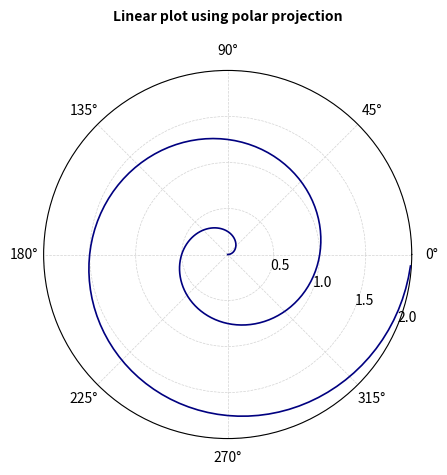

Write Python code to recreate this figure.

# Libraries
import numpy as np
import matplotlib.pyplot as plt


# Program
r = np.arange(start=0, stop=2, step=0.01)
theta = 2 * np.pi * r

# Plot
fig, ax = plt.subplots(subplot_kw={'projection': 'polar'})

fig.suptitle("Linear plot using polar projection", fontsize=10, fontweight="bold")

ax.plot(theta, r, color="navy", linewidth=1.2, zorder=20)

ax.set_rmax(2)
ax.set_rticks([0.5, 1, 1.5, 2])  # Less radial ticks
ax.set_rlabel_position(-22.5)  # Move radial labels away from plotted line

ax.grid(color="lightgrey", linestyle="--", linewidth=0.5)

plt.tight_layout()
plt.show()


# Source
# https://matplotlib.org/stable/gallery/pie_and_polar_charts/polar_demo.html
